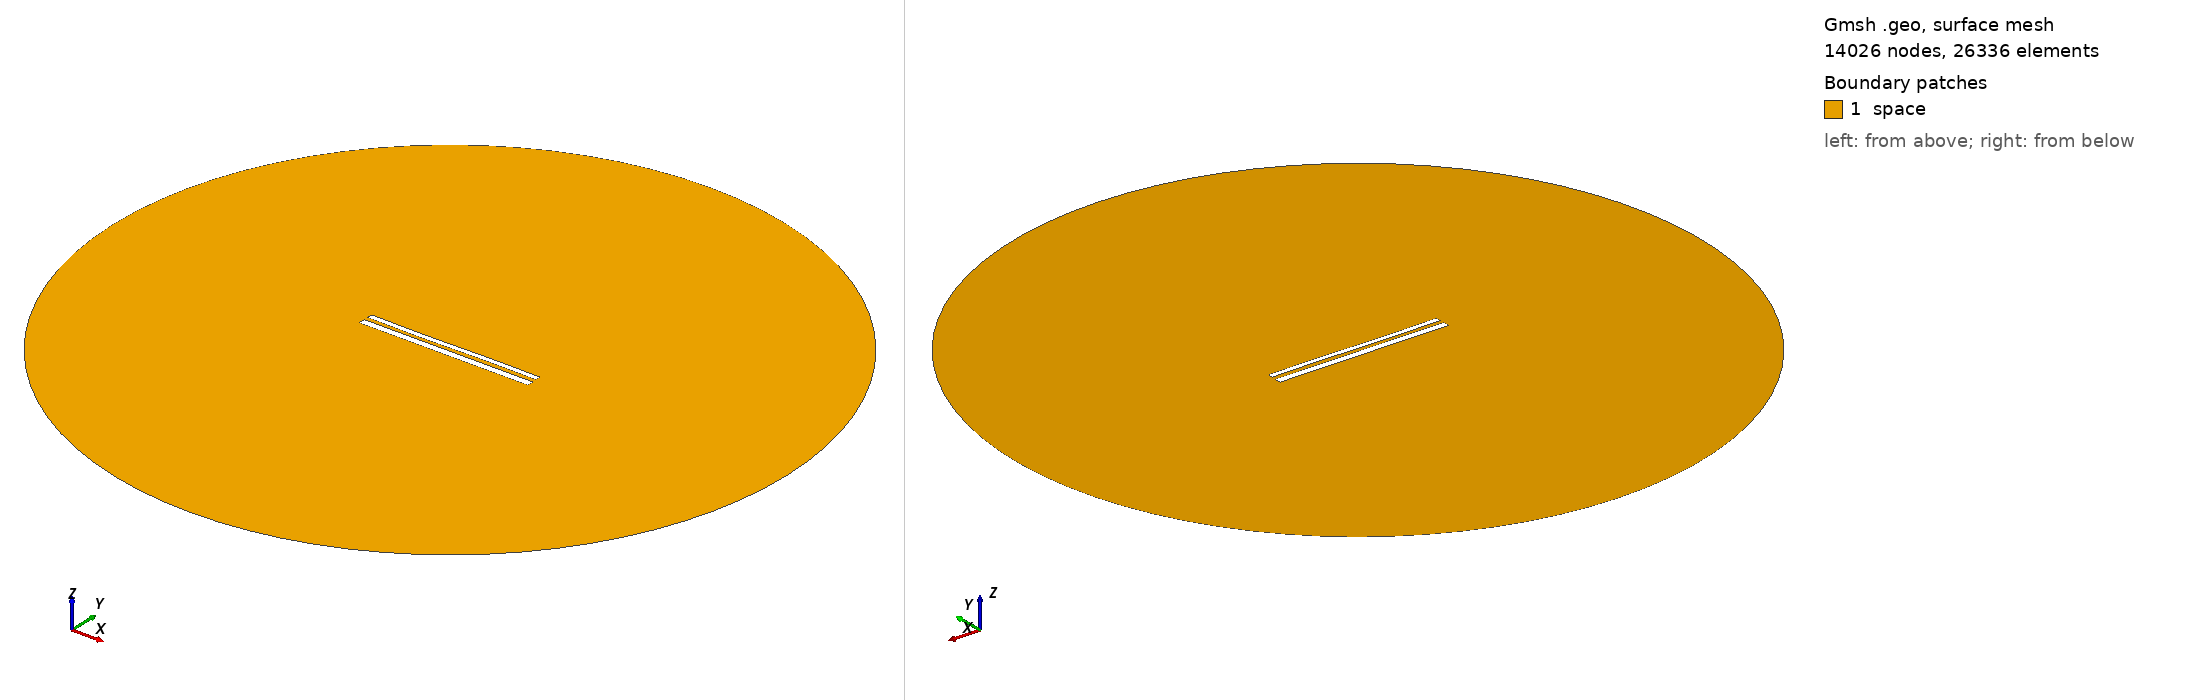

Gmsh geometry script, surface-meshed: 14026 nodes, 26336 surface elements. Boundary patches (legend numbers): 1 space. Left view from above one corner, right view from below the opposite corner. Legend entries are the model's physical surfaces. The drawing asked Gmsh for element sizes between 1% and 20% of the model's largest extent; the script's own settings can give other sizes.

=== 11653.geo (drawn) ===
//---------------------------------------
// Geometry kernel
//---------------------------------------

SetFactory("OpenCASCADE");



//---------------------------------------
// Parameters of the geometry
//---------------------------------------

// Overetch of the upper plate
overetch = 0.375;

// Distance between the plates
distance = 2.25;

// Discretization over the x axis (for the deformation)
nx = 50; 

// Length of the plate
L = 100 - overetch; 

// Number of modes
n = 4; 

// 1st mode coefficient
coeff(1) = 0.07499999999999998;
beta(1) = 0.596864 * 3.1415926535 / L;

// 2nd mode coefficient
coeff(2) = -0.075;
beta(2) = 1.49418 * 3.1415926535 / L;

// 3rd mode coefficient
coeff(3) = -0.15;
beta(3) = 2.50025 * 3.1415926535 / L;

// 4th mode coefficient
coeff(4) = 0.0;
beta(4) = 3.49999 * 3.1415926535 / L;



//---------------------------------------
// Upper plate (deformed rectangle)
//---------------------------------------

// Coordiantes of the upper plate
xmin = -50;
xmax = 50 - overetch;

// Height of the upper plate
yheight = 4 - 2 * overetch;

// Indexes of the points
UpperID[] = {};
LowerID[] = {};
LeftID[] = {};
RightID[] = {};

// Point index
p = 1;

// Horizontal edges
For i In {1:nx}
    x = xmin + (i-1)*(xmax - xmin)/(nx-1);

    y_bottom = distance / 2 + overetch;
    For j In {1:n}
        C = (Cosh(beta(j)*L) + Cos(beta(j)*L)) / (Sinh(beta(j)*L) + Sin(beta(j)*L));
        y_bottom  = y_bottom + coeff(j) * (Cosh(beta(j)*(x+50)) - Cos(beta(j)*(x+50)) - C * (Sinh(beta(j)*(x+50)) - Sin(beta(j)*(x+50))));
    EndFor

    y_top = y_bottom + yheight;

    Point(p) = {x, y_top, 0, 1.0};
    UpperID[i] = p;
    p = p + 1;

    Point(p) = {x, y_bottom, 0, 1.0};
    LowerID[i] = p;
    p = p + 1;
EndFor

// Create point lists
UpperPts[] = {}; LowerPts[] = {};
For i In {1:nx}
  UpperPts[] += {UpperID[i]};
  LowerPts[] += {LowerID[i]};
EndFor

// Build splines
Spline(1) = {UpperPts[]};
Spline(2) = {LowerPts[]};
Line(3) = {LowerPts[nx-1], UpperPts[nx-1]};
Line(4) = {LowerPts[0], UpperPts[0]};

// Build the plane surface
Curve Loop(1) = {2, 3, -1, -4};
Plane Surface(1) = {1};



//---------------------------------------
// Lower plate (rectangle)
//---------------------------------------

// Vertices
Point(1001) = {-50, -1, 0, 1.0};
Point(1002) = { 50, -1, 0, 1.0};
Point(1003) = { 50,  -5, 0, 1.0};
Point(1004) = {-50,  -5, 0, 1.0};

// Edges
Line(5) = {1001, 1002};
Line(6) = {1002, 1003};
Line(7) = {1003, 1004};
Line(8) = {1004, 1001};

// Plane surface
Line Loop(2) = {5, 6, 7, 8};
Plane Surface(2) = {2}; 



//---------------------------------------
// Outer (fictious) boundary
//---------------------------------------

// Points
Point(1005) = {0, 0, 0};       // Center
Point(1006) = {200, 0, 0};     // Start point
Point(1007) = {0, 200, 0};     // 90 degrees
Point(1008) = {-200, 0, 0};    // 180 degrees
Point(1009) = {0, -200, 0};    // 270 degrees

// Circle arcs (each needs start, center, end)
Circle(9) = {1006, 1005, 1007};
Circle(10) = {1007, 1005, 1008};
Circle(11) = {1008, 1005, 1009};
Circle(12) = {1009, 1005, 1006};

// Plane surface for the entire domain
Curve Loop(3) = {9, 10, 11, 12};
Surface(3) = {3};

// Subtract the plates from the whole domain to obtain the actual domain where we want to solve the equations
BooleanDifference{ Surface{3}; Delete; }{ Surface{1}; Surface{2}; Delete; }




//---------------------------------------
// Transfinite Lines/Curves
//---------------------------------------

// Set the number of points on the boundaries
r = 7;

// Plates
Transfinite Curve {1, 2} = 50*r Using Progression 1;
Transfinite Curve {3, 4} = 2*r Using Progression 1;
Transfinite Line {5, 7} = 50*r Using Progression 1;
Transfinite Line {6, 8} = 2*r Using Progression 1;

// Outer boundary
Transfinite Line {9, 10, 11, 12} = 20 Using Progression 1;



//---------------------------------------
// Physical groups
//---------------------------------------                

// Physical curves (boundaries)
Physical Line("force_segment", 10) = {2};
Physical Line("upper_plate", 11) = {1, 3, 4};
Physical Line("lower_plate", 12) = {5, 6, 7, 8};
Physical Line("boundary", 20) = {9, 10, 11, 12};

// Physical Surfaces
Physical Surface("space", 30) = {3};



//---------------------------------------
// 6. Generate the Mesh
//---------------------------------------

// 2D mesh generation
Mesh 2;
